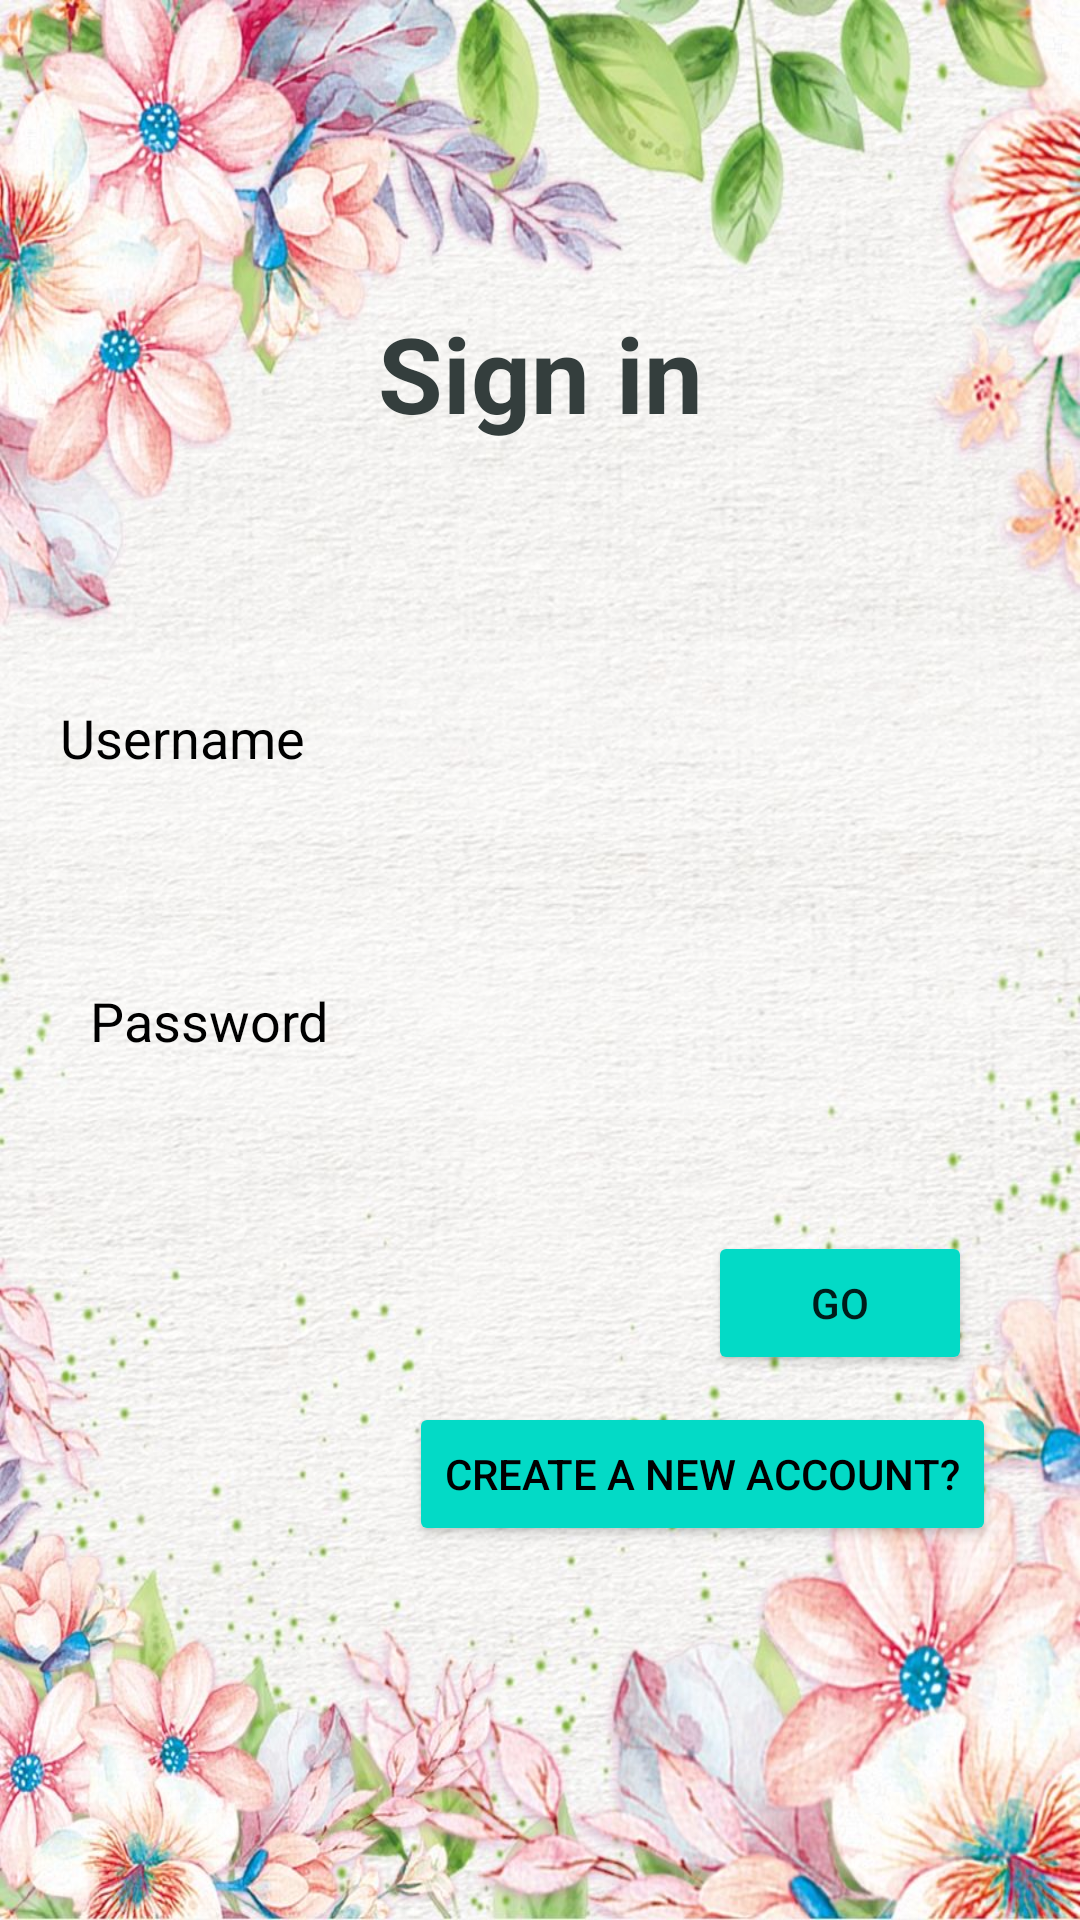

Write the Android layout XML for this screen, with the resource values it uses.
<!-- AndroidManifest.xml: application theme Theme.FlowerApplication -->
<!-- res/layout/activity_signin.xml -->
<?xml version="1.0" encoding="utf-8"?>
<RelativeLayout xmlns:android="http://schemas.android.com/apk/res/android"
    xmlns:app="http://schemas.android.com/apk/res-auto"
    xmlns:tools="http://schemas.android.com/tools"
    android:layout_width="match_parent"
    android:layout_height="match_parent"
    android:background="@drawable/bg"
    tools:context="com.example.flowerapplication.LoginActivity">


    <TextView
        android:id="@+id/signin"
        android:layout_width="match_parent"
        android:layout_height="wrap_content"
        android:layout_alignParentTop="true"
        android:layout_marginStart="50dp"
        android:layout_marginTop="101dp"
        android:layout_marginEnd="50dp"
        android:layout_marginBottom="50dp"
        android:gravity="center"
        android:text="Sign in"
        android:textColor="#343E3D"
        android:textSize="35dp"
        android:textStyle="bold" />

    <EditText
        android:id="@+id/username_login"
        android:layout_width="match_parent"
        android:layout_height="wrap_content"
        android:layout_below="@+id/signin"
        android:layout_marginTop="16dp"
        android:layout_marginBottom="10dp"
        android:background="#30ffffff"
        android:drawableRight="@drawable/ic_baseline_person_outline_24"
        android:hint="Username"
        android:padding="20dp"
        android:textColor="@color/black"
        android:textColorHint="@color/black" />

    <EditText
        android:id="@+id/password_login"
        android:layout_width="match_parent"
        android:layout_height="wrap_content"
        android:layout_below="@+id/username_login"
        android:layout_marginStart="10dp"
        android:layout_marginTop="20dp"
        android:layout_marginEnd="10dp"
        android:layout_marginBottom="10dp"
        android:background="#30ffffff"
        android:drawableRight="@drawable/ic_baseline_lock_24"
        android:drawablePadding="20dp"
        android:hint="Password"
        android:inputType="textPassword"
        android:padding="20dp"
        android:textColor="@color/black"
        android:textColorHint="@color/black" />


    <Button
        android:id="@+id/btn_login"
        android:layout_width="wrap_content"
        android:layout_height="wrap_content"

        android:layout_below="@+id/password_login"

        android:layout_alignParentEnd="true"

        android:layout_marginTop="28dp"
        android:layout_marginEnd="36dp"
        android:backgroundTint="@color/design_default_color_secondary"
        android:text="Go" />

    <Button
        android:id="@+id/btnsignin_signup"
        android:layout_width="wrap_content"
        android:layout_height="wrap_content"

        android:layout_below="@+id/btn_login"
        android:layout_alignParentEnd="true"
        android:layout_marginTop="9dp"

        android:layout_marginEnd="28dp"
        android:backgroundTint="@color/design_default_color_secondary"
        android:text="Create a new account?"
        android:textColor="@color/black" />


</RelativeLayout>
<!-- resources referenced by this layout -->
<resources>
  <color name="black">#FF000000</color>
  <!-- drawable bg: jpeg bitmap (drawable-v24, 215620 bytes) -->
  <style name="Theme.FlowerApplication" parent="Theme.MaterialComponents.DayNight.DarkActionBar">
          
          <item name="colorPrimary">@color/purple_500</item>
          <item name="colorPrimaryVariant">@color/purple_700</item>
          <item name="colorOnPrimary">@color/white</item>
          
          <item name="colorSecondary">@color/teal_200</item>
          <item name="colorSecondaryVariant">@color/teal_700</item>
          <item name="colorOnSecondary">@color/black</item>
          
          <item name="android:statusBarColor" tools:targetApi="l">?attr/colorPrimaryVariant</item>
          
      </style>
  <color name="purple_500">#FF6200EE</color>
  <color name="purple_700">#FF3700B3</color>
  <color name="white">#FFFFFFFF</color>
  <color name="teal_200">#FF03DAC5</color>
  <color name="teal_700">#FF018786</color>
</resources>
